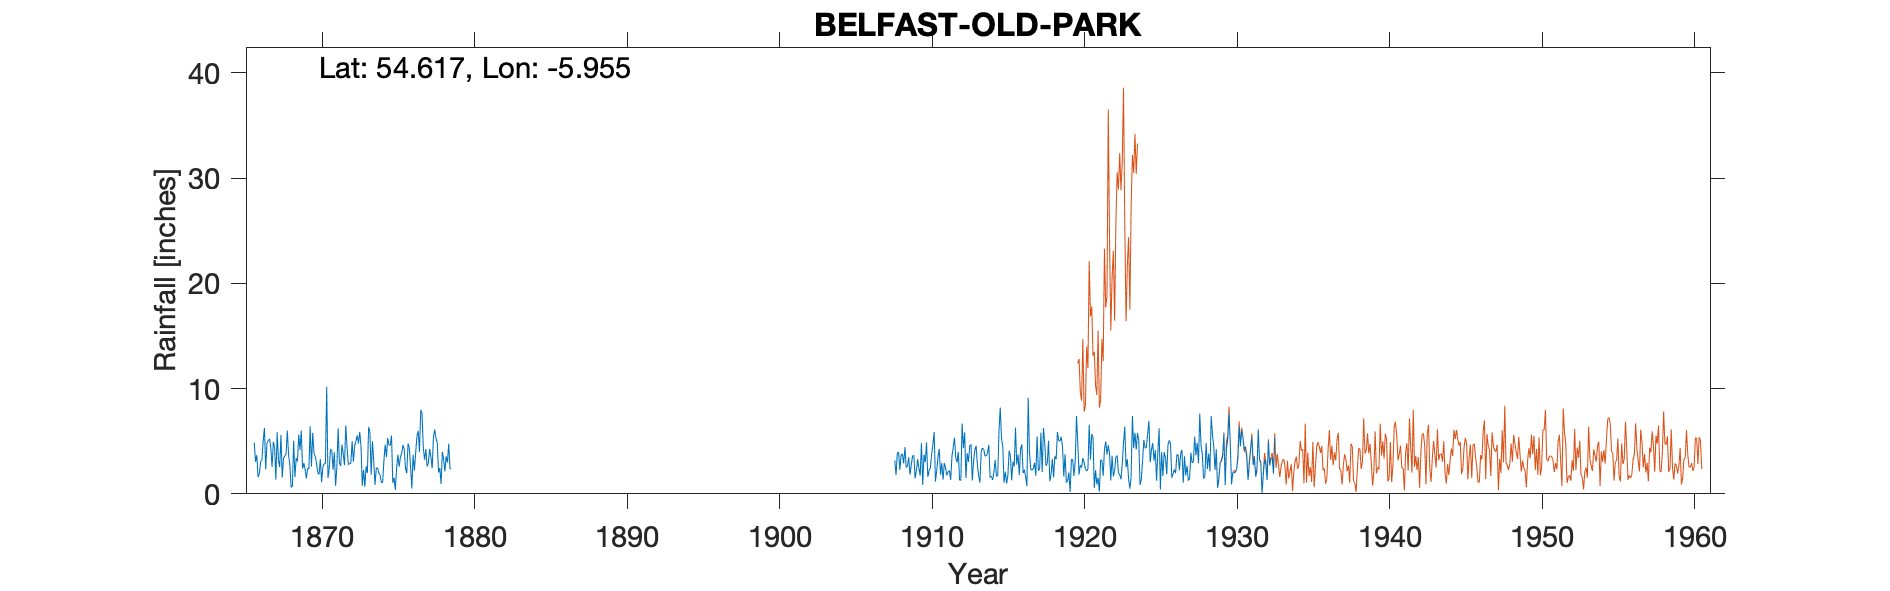

Values plotted in this chart, from the file beside it:
BELFAST OLDPARK, , , , , , , , , , , , , , , , , , , , , , , 
Grid ref, IJ3216576268, Long, -5.955, Lat, 54.62, Elevation, 224, ft, , , , , , , , , , , , , , , 
Station no, 6216, , , , , , , , , , , , , , , , , , , , , , 
, 1860, 1861, 1862, 1863, 1864, 1865, 1866, 1867, 1868, 1869, 1870, 1871, 1872, 1873, 1874, 1875, 1876, 1877, 1878, 1879, 1880, 1881, 1882
January, , , , , , , 4.88, 5.22, 3.6, 4.18, 3.54, 4.24, 6.49, 4.53, 2.42, 5.54, 1.96, 7.69, 4.86, , , , 
February, , , , , , , 3.04, 4.42, 3.76, 6.02, 2.89, 4.15, 4.45, 0.78, 2.49, 1.03, 4.78, 4.41, 2.03, , , , 
March, , , , , , , 3.67, 2.56, 6.01, 2.4, 1.96, 2.28, 2.78, 2.29, 1.97, 1.55, 4.38, 3.24, 2.46, , , , 
April, , , , , , , 1.59, 4.95, 3.69, 2.92, 1.85, 3.95, 2.87, 0.67, 1.81, 0.37, 2.55, 4.24, 0.93, , , , 
May, , , , , , , 1.9, 4.43, 2.78, 2.36, 3.3, 0.77, 2.91, 2.62, 1.07, 2.43, 0.51, 2.6, 4, , , , 
June, , , , , , , 3.07, 1.35, 0.61, 1.46, 1.11, 2.51, 5, 1.98, 1.07, 3.73, 3.71, 2.96, 3.32, , , , 
July, , , , , , , 3.17, 5.85, 0.7, 2.41, 2.57, 6.22, 3.05, 6.36, 3.09, 2.58, 2.22, 4.27, 2.14, , , , 
August, , , , , , , 5.01, 3.2, 5.05, 2.37, 2.84, 2.93, 4.58, 5.89, 4.68, 3.49, 3.86, 3.52, 3.57, , , , 
September, , , , , , , 6.27, 2.55, 1.58, 6.41, 2.9, 2.65, 4.97, 1.81, 3.49, 3.82, 5.46, 2.43, 2.97, , , , 
October, , , , , , , 2.33, 5.59, 3.4, 2.59, 10.15, 4.68, 5.55, 5, 5.31, 4.63, 5.99, 5.39, 4.76, , , , 
November, , , , , , , 4.85, 1.54, 3.09, 5.81, 1.5, 3.79, 4.79, 3.17, 4.65, 4.22, 3.97, 6.11, 2.38, , , , 
December, , , , , , , 5.06, 3.37, 5.63, 3.86, 2.38, 2.72, 5.89, 0.85, 4.6, 2.45, 7.97, 5.26, 2.38, , , , 
Total, , , , , , , 44.84, 45.03, 39.9, 42.79, 36.99, 40.89, 53.33, 35.95, 36.65, 35.84, 47.36, 52.12, 35.8, , , , 
1873 Jan Sept, , , , , , , , , , , , , , , , , , , , , , , 
